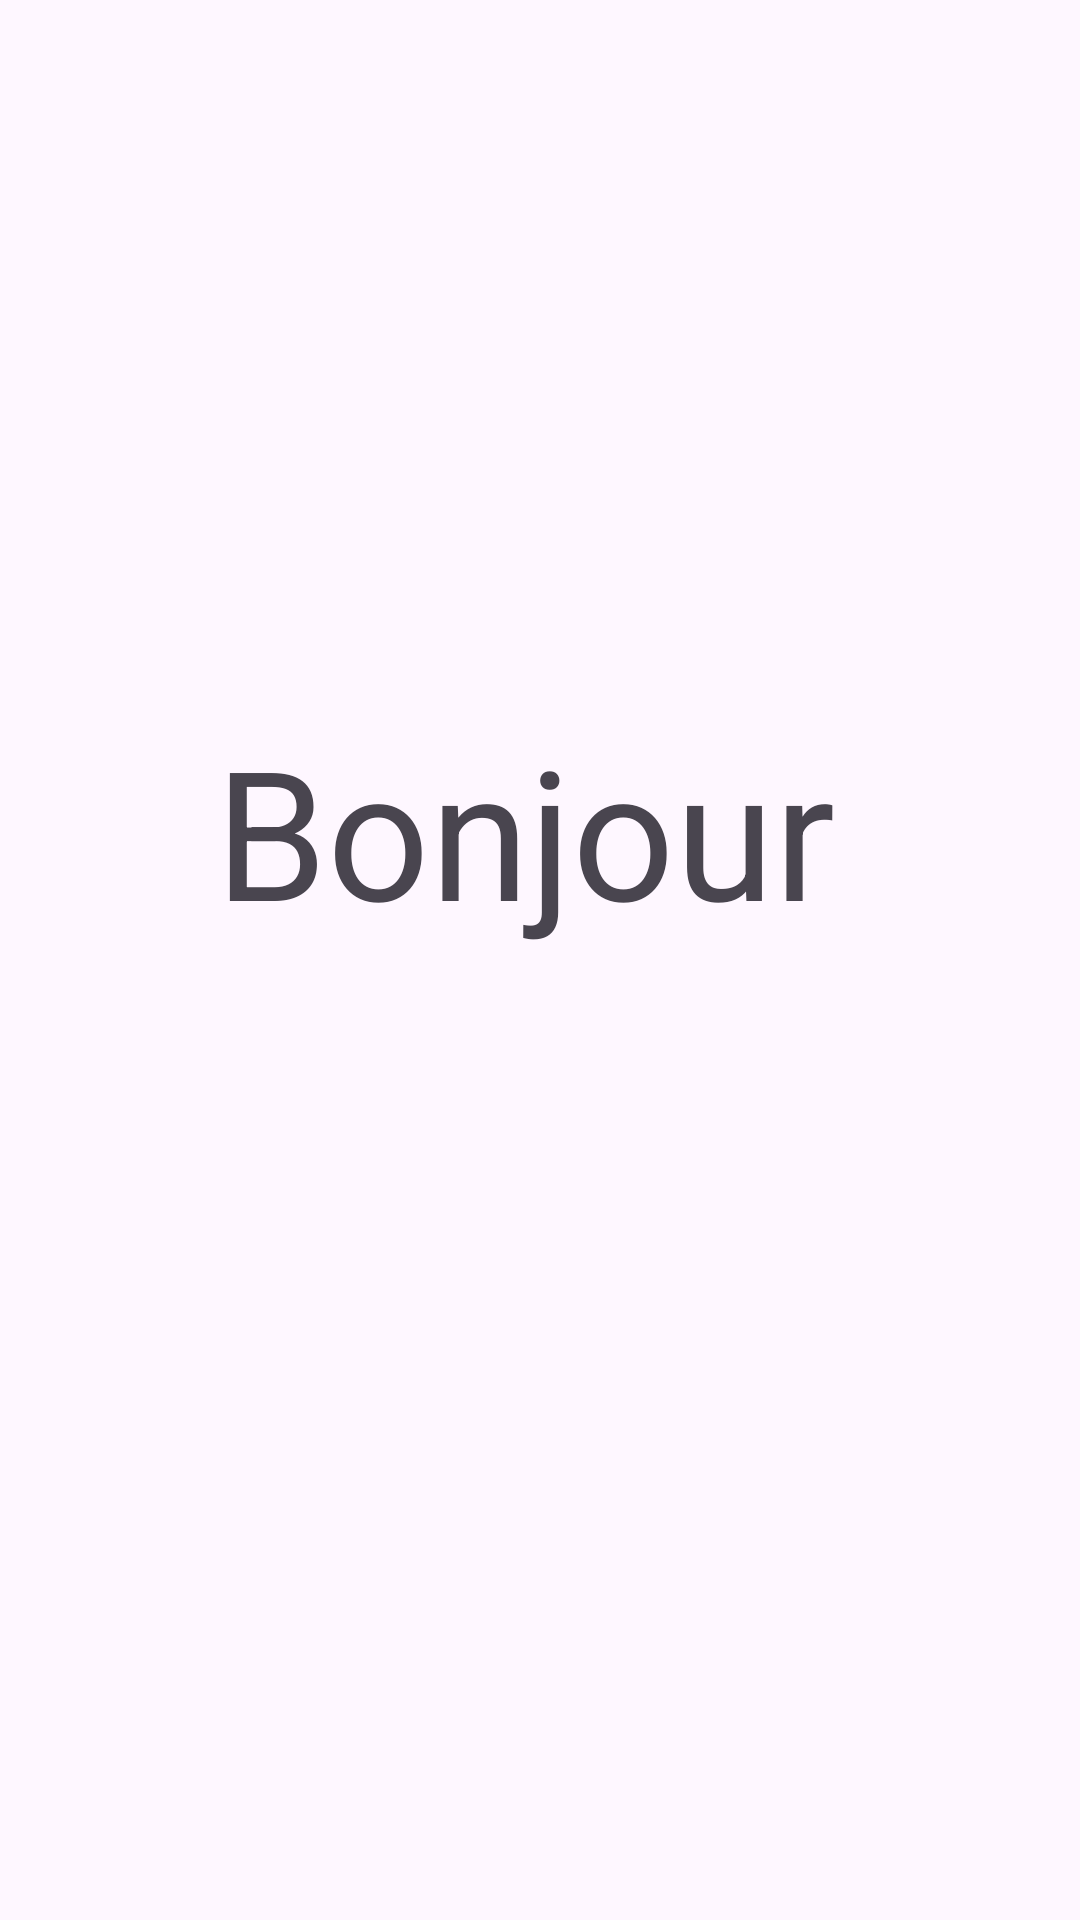

Android layout source for this screen:
<!-- AndroidManifest.xml: application theme Theme.MyApplicationMACC -->
<!-- res/layout/activity_test.xml -->
<?xml version="1.0" encoding="utf-8"?>
<androidx.constraintlayout.widget.ConstraintLayout xmlns:android="http://schemas.android.com/apk/res/android"
    xmlns:app="http://schemas.android.com/apk/res-auto"
    xmlns:tools="http://schemas.android.com/tools"
    android:layout_width="match_parent"
    android:layout_height="match_parent">

    <TextView
        android:id="@+id/textView2"
        android:layout_width="217dp"
        android:layout_height="167dp"
        android:text="Bonjour"
        android:textSize="60sp"
        app:layout_constraintBottom_toBottomOf="parent"
        app:layout_constraintEnd_toEndOf="parent"
        app:layout_constraintStart_toStartOf="parent"
        app:layout_constraintTop_toTopOf="parent" />
</androidx.constraintlayout.widget.ConstraintLayout>
<!-- resources referenced by this layout -->
<resources>
  <style name="Theme.MyApplicationMACC" parent="Base.Theme.MyApplicationMACC" />
  <style name="Base.Theme.MyApplicationMACC" parent="Theme.Material3.DayNight.NoActionBar">
          
          
      </style>
</resources>
